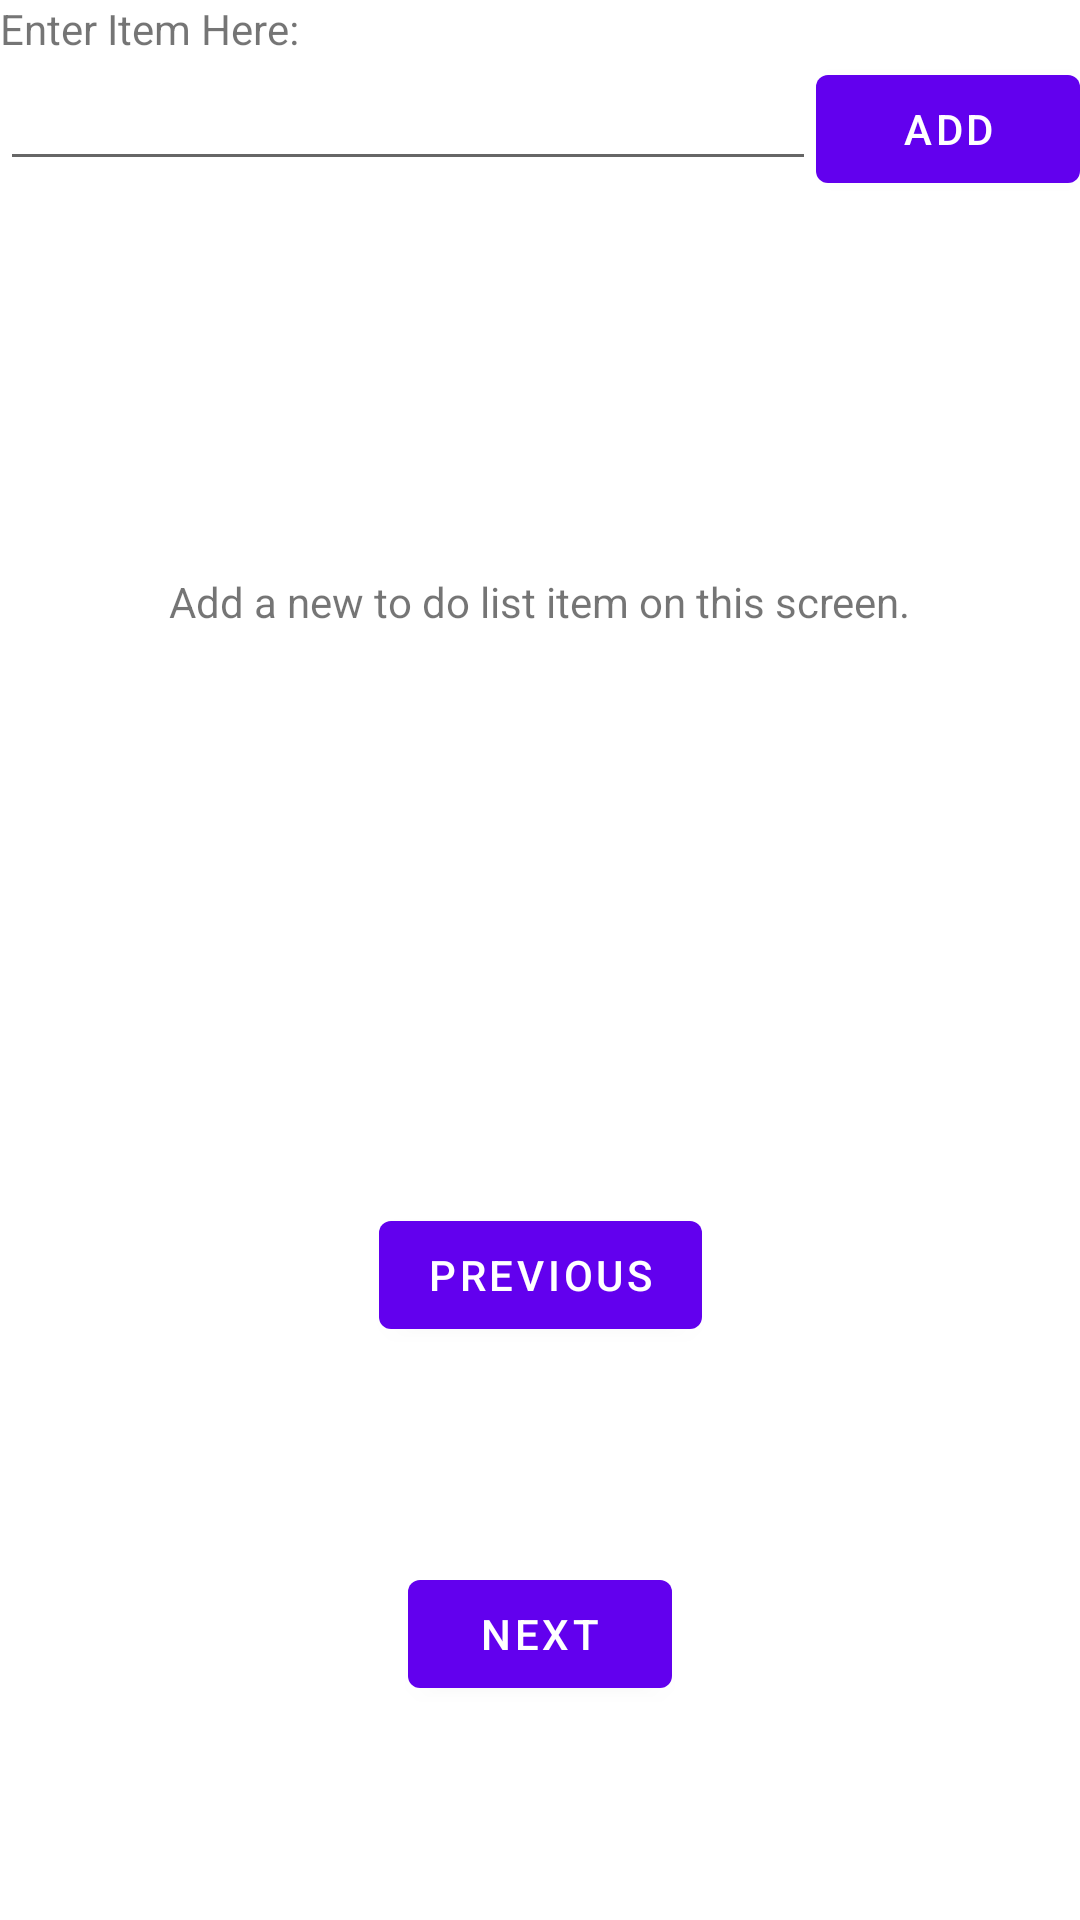

The Android layout XML behind this screen, and the referenced resources:
<!-- AndroidManifest.xml: application theme Theme.ToDoListTwo -->
<!-- res/layout/fragment_second.xml -->
<?xml version="1.0" encoding="utf-8"?>
<androidx.constraintlayout.widget.ConstraintLayout xmlns:android="http://schemas.android.com/apk/res/android"
    xmlns:app="http://schemas.android.com/apk/res-auto"
    xmlns:tools="http://schemas.android.com/tools"
    android:layout_width="match_parent"
    android:layout_height="match_parent"
    tools:context=".SecondFragment">

    <TextView
        android:id="@+id/textview_second"
        android:text="Add a new to do list item on this screen."
        android:layout_width="wrap_content"
        android:layout_height="wrap_content"
        app:layout_constraintBottom_toTopOf="@id/button_tofirstfragment"
        app:layout_constraintEnd_toEndOf="parent"
        app:layout_constraintStart_toStartOf="parent"
        app:layout_constraintTop_toTopOf="parent" />
    <TextView
        android:id="@+id/enter_label"
        android:layout_width="match_parent"
        android:layout_height="wrap_content"
        android:text="Enter Item Here:"
        app:layout_constraintTop_toTopOf="parent"/>
    <EditText
        android:id="@+id/id_edit_text"
        android:layout_width="0dp"
        android:layout_height="wrap_content"
        android:layout_weight="1"
        app:layout_constraintEnd_toStartOf="@+id/big_add_button"
        app:layout_constraintStart_toStartOf="parent"
        app:layout_constraintTop_toBottomOf="@+id/enter_label"/>

    <Button
        android:id="@+id/big_add_button"
        android:layout_width="wrap_content"
        android:layout_height="wrap_content"
        android:text="Add"
        app:layout_constraintStart_toEndOf="@+id/id_edit_text"
        app:layout_constraintEnd_toEndOf="parent"
        app:layout_constraintTop_toBottomOf="@+id/enter_label"/>

    <Button
        android:id="@+id/button_tofirstfragment"
        android:layout_width="wrap_content"
        android:layout_height="wrap_content"
        android:text="@string/previous"
        app:layout_constraintBottom_toBottomOf="parent"
        app:layout_constraintEnd_toEndOf="parent"
        app:layout_constraintStart_toStartOf="parent"
        app:layout_constraintTop_toBottomOf="@id/textview_second" />

    <Button
        android:id="@+id/button_tolistfragment"
        android:layout_width="wrap_content"
        android:layout_height="wrap_content"
        android:text="@string/next"
        app:layout_constraintBottom_toBottomOf="parent"
        app:layout_constraintEnd_toEndOf="parent"
        app:layout_constraintStart_toStartOf="parent"
        app:layout_constraintTop_toBottomOf="@+id/button_tofirstfragment" />
</androidx.constraintlayout.widget.ConstraintLayout>
<!-- resources referenced by this layout -->
<resources>
  <string name="next">Next</string>
  <string name="previous">Previous</string>
  <style name="Theme.ToDoListTwo" parent="Theme.MaterialComponents.DayNight.DarkActionBar">
          
          <item name="colorPrimary">@color/purple_500</item>
          <item name="colorPrimaryVariant">@color/purple_700</item>
          <item name="colorOnPrimary">@color/white</item>
          
          <item name="colorSecondary">@color/teal_200</item>
          <item name="colorSecondaryVariant">@color/teal_700</item>
          <item name="colorOnSecondary">@color/black</item>
          
          <item name="android:statusBarColor" tools:targetApi="l">?attr/colorPrimaryVariant</item>
          
      </style>
  <!-- not gathered from this repository: default colours our renderer supplied (Android Studio template values) -->
  <color name="purple_500">#FF6200EE</color>
  <color name="purple_700">#FF3700B3</color>
  <color name="teal_200">#FF03DAC5</color>
  <color name="teal_700">#FF018786</color>
  <color name="black">#FF000000</color>
  <color name="white">#FFFFFFFF</color>
</resources>
